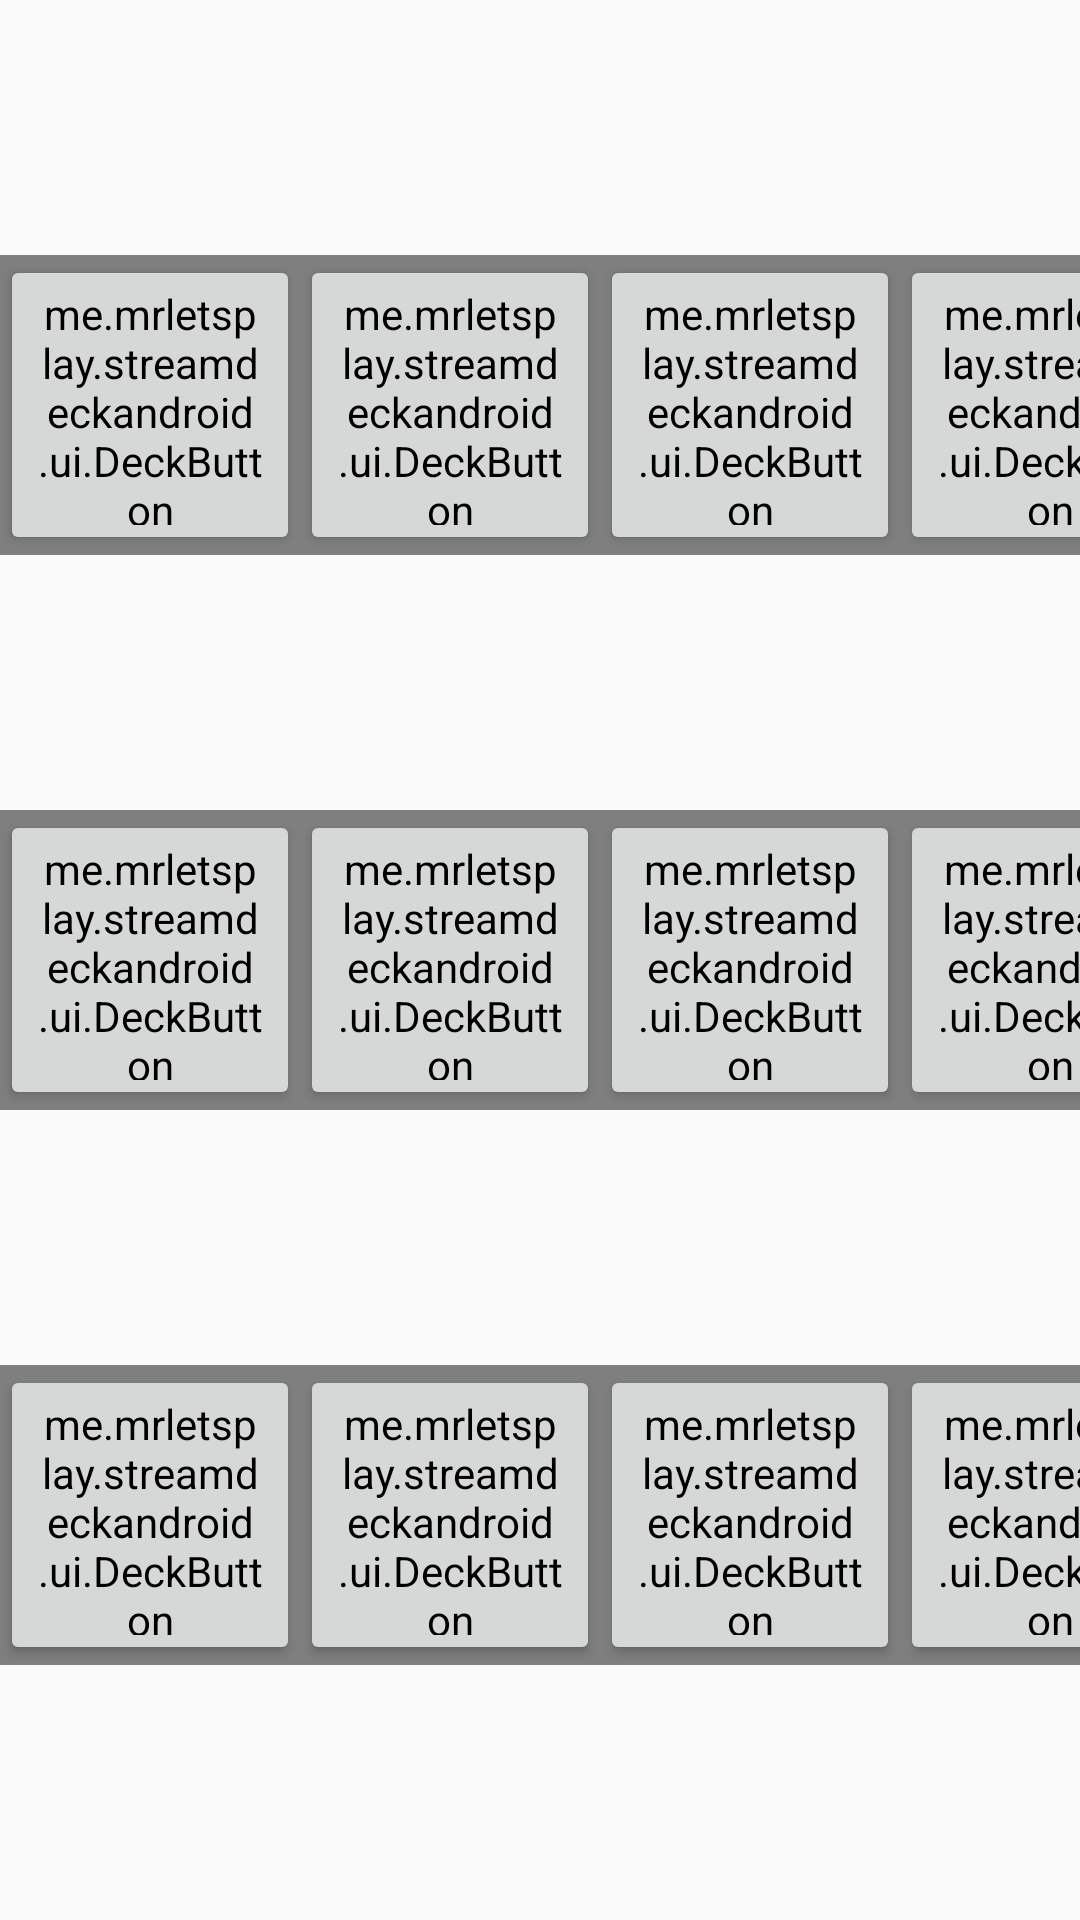

The Android layout XML behind this screen, and the referenced resources:
<!-- AndroidManifest.xml: activity theme AppFullScreenTheme -->
<!-- res/layout/activity_main.xml -->
<?xml version="1.0" encoding="utf-8"?>
<androidx.constraintlayout.widget.ConstraintLayout xmlns:android="http://schemas.android.com/apk/res/android"
    xmlns:app="http://schemas.android.com/apk/res-auto"
    xmlns:tools="http://schemas.android.com/tools"
    android:id="@+id/layout_root"
    android:layout_width="match_parent"
    android:layout_height="match_parent"
    tools:context=".MainActivity">

    <LinearLayout
        android:id="@+id/rows"
        android:layout_width="match_parent"
        android:layout_height="match_parent"
        android:orientation="vertical">

        <Space
            android:layout_width="wrap_content"
            android:layout_height="wrap_content"
            android:layout_weight="1" />

        <LinearLayout
            android:layout_width="fill_parent"
            android:layout_height="wrap_content"
            android:orientation="horizontal">

            <Space
                android:layout_width="wrap_content"
                android:layout_height="wrap_content"
                android:layout_weight="1" />

            <me.mrletsplay.streamdeckandroid.ui.DeckButton
                android:layout_width="100dp"
                android:layout_height="100dp"
                android:background="@drawable/deck_button"
                android:theme="@style/Widget.AppCompat.Button" />

            <Space
                android:layout_width="wrap_content"
                android:layout_height="wrap_content"
                android:layout_weight="1" />

            <me.mrletsplay.streamdeckandroid.ui.DeckButton
                android:layout_width="100dp"
                android:layout_height="100dp"
                android:background="@drawable/deck_button"
                android:theme="@style/Widget.AppCompat.Button" />

            <Space
                android:layout_width="wrap_content"
                android:layout_height="wrap_content"
                android:layout_weight="1" />

            <me.mrletsplay.streamdeckandroid.ui.DeckButton
                android:layout_width="100dp"
                android:layout_height="100dp"
                android:background="@drawable/deck_button"
                android:theme="@style/Widget.AppCompat.Button" />

            <Space
                android:layout_width="wrap_content"
                android:layout_height="wrap_content"
                android:layout_weight="1" />

            <me.mrletsplay.streamdeckandroid.ui.DeckButton
                android:layout_width="100dp"
                android:layout_height="100dp"
                android:background="@drawable/deck_button"
                android:theme="@style/Widget.AppCompat.Button" />

            <Space
                android:layout_width="wrap_content"
                android:layout_height="wrap_content"
                android:layout_weight="1" />

            <me.mrletsplay.streamdeckandroid.ui.DeckButton
                android:layout_width="100dp"
                android:layout_height="100dp"
                android:background="@drawable/deck_button"
                android:theme="@style/Widget.AppCompat.Button" />

            <Space
                android:layout_width="wrap_content"
                android:layout_height="wrap_content"
                android:layout_weight="1" />
        </LinearLayout>

        <Space
            android:layout_width="wrap_content"
            android:layout_height="wrap_content"
            android:layout_weight="1" />

        <LinearLayout
            android:layout_width="fill_parent"
            android:layout_height="wrap_content"
            android:orientation="horizontal">

            <Space
                android:layout_width="wrap_content"
                android:layout_height="wrap_content"
                android:layout_weight="1" />

            <me.mrletsplay.streamdeckandroid.ui.DeckButton
                android:layout_width="100dp"
                android:layout_height="100dp"
                android:background="@drawable/deck_button"
                android:theme="@style/Widget.AppCompat.Button" />

            <Space
                android:layout_width="wrap_content"
                android:layout_height="wrap_content"
                android:layout_weight="1" />

            <me.mrletsplay.streamdeckandroid.ui.DeckButton
                android:layout_width="100dp"
                android:layout_height="100dp"
                android:background="@drawable/deck_button"
                android:theme="@style/Widget.AppCompat.Button" />

            <Space
                android:layout_width="wrap_content"
                android:layout_height="wrap_content"
                android:layout_weight="1" />

            <me.mrletsplay.streamdeckandroid.ui.DeckButton
                android:layout_width="100dp"
                android:layout_height="100dp"
                android:background="@drawable/deck_button"
                android:theme="@style/Widget.AppCompat.Button" />

            <Space
                android:layout_width="wrap_content"
                android:layout_height="wrap_content"
                android:layout_weight="1" />

            <me.mrletsplay.streamdeckandroid.ui.DeckButton
                android:layout_width="100dp"
                android:layout_height="100dp"
                android:background="@drawable/deck_button"
                android:theme="@style/Widget.AppCompat.Button" />

            <Space
                android:layout_width="wrap_content"
                android:layout_height="wrap_content"
                android:layout_weight="1" />

            <me.mrletsplay.streamdeckandroid.ui.DeckButton
                android:layout_width="100dp"
                android:layout_height="100dp"
                android:background="@drawable/deck_button"
                android:theme="@style/Widget.AppCompat.Button" />

            <Space
                android:layout_width="wrap_content"
                android:layout_height="wrap_content"
                android:layout_weight="1" />

        </LinearLayout>

        <Space
            android:layout_width="wrap_content"
            android:layout_height="wrap_content"
            android:layout_weight="1" />

        <LinearLayout
            android:layout_width="fill_parent"
            android:layout_height="wrap_content"
            android:orientation="horizontal">

            <Space
                android:layout_width="wrap_content"
                android:layout_height="wrap_content"
                android:layout_weight="1" />

            <me.mrletsplay.streamdeckandroid.ui.DeckButton
                android:layout_width="100dp"
                android:layout_height="100dp"
                android:background="@drawable/deck_button"
                android:theme="@style/Widget.AppCompat.Button" />

            <Space
                android:layout_width="wrap_content"
                android:layout_height="wrap_content"
                android:layout_weight="1" />

            <me.mrletsplay.streamdeckandroid.ui.DeckButton
                android:layout_width="100dp"
                android:layout_height="100dp"
                android:background="@drawable/deck_button"
                android:theme="@style/Widget.AppCompat.Button" />

            <Space
                android:layout_width="wrap_content"
                android:layout_height="wrap_content"
                android:layout_weight="1" />

            <me.mrletsplay.streamdeckandroid.ui.DeckButton
                android:layout_width="100dp"
                android:layout_height="100dp"
                android:background="@drawable/deck_button"
                android:theme="@style/Widget.AppCompat.Button" />

            <Space
                android:layout_width="wrap_content"
                android:layout_height="wrap_content"
                android:layout_weight="1" />

            <me.mrletsplay.streamdeckandroid.ui.DeckButton
                android:layout_width="100dp"
                android:layout_height="100dp"
                android:background="@drawable/deck_button"
                android:theme="@style/Widget.AppCompat.Button" />

            <Space
                android:layout_width="wrap_content"
                android:layout_height="wrap_content"
                android:layout_weight="1" />

            <me.mrletsplay.streamdeckandroid.ui.DeckButton
                android:layout_width="100dp"
                android:layout_height="100dp"
                android:background="@drawable/deck_button"
                android:theme="@style/Widget.AppCompat.Button" />

            <Space
                android:layout_width="wrap_content"
                android:layout_height="wrap_content"
                android:layout_weight="1" />
        </LinearLayout>

        <Space
            android:layout_width="wrap_content"
            android:layout_height="wrap_content"
            android:layout_weight="1" />

    </LinearLayout>

</androidx.constraintlayout.widget.ConstraintLayout>
<!-- resources referenced by this layout -->
<resources>
  <style name="AppFullScreenTheme" parent="Theme.AppCompat.Light.NoActionBar">
          <item name="android:windowNoTitle">true</item>
          <item name="android:windowActionBar">false</item>
          <item name="android:windowFullscreen">true</item>
          <item name="android:windowContentOverlay">@null</item>
      </style>
</resources>
